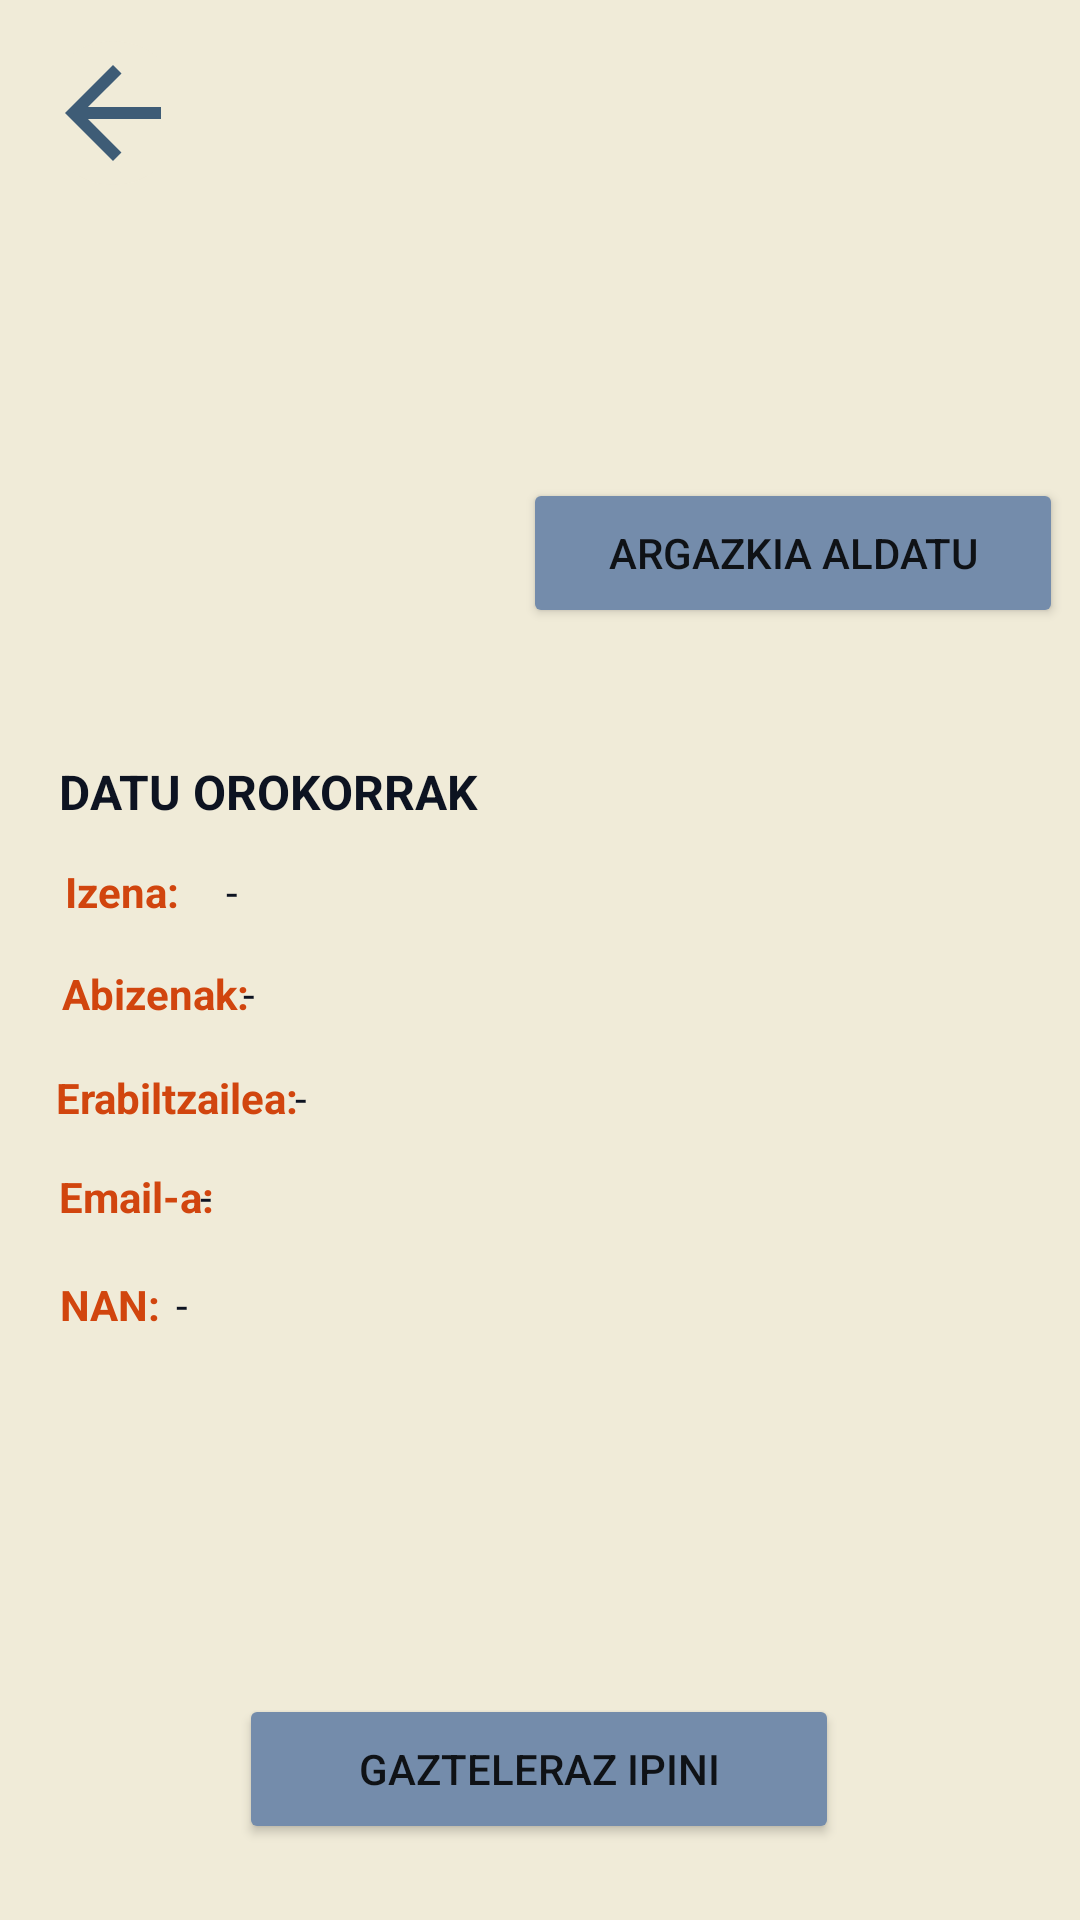

Here is an Android app screen rendered from its layout file. Give the layout XML and the strings, colors and styles it references.
<!-- AndroidManifest.xml: application theme Theme.FrameworkEducativoReto2Grupo2 -->
<!-- res/layout/activity_perfil_profesor.xml -->
<?xml version="1.0" encoding="utf-8"?>
<androidx.constraintlayout.widget.ConstraintLayout xmlns:android="http://schemas.android.com/apk/res/android"
    xmlns:app="http://schemas.android.com/apk/res-auto"
    xmlns:tools="http://schemas.android.com/tools"
    android:id="@+id/main"
    android:layout_width="match_parent"
    android:layout_height="match_parent"
    android:background="@color/azulBlanco"
    tools:context=".InterfazProfesor.PerfilProfesor">

    

    <ImageView
        android:id="@+id/imageViewFotoPerfil"
        android:layout_width="160dp"
        android:layout_height="160dp"
        app:layout_constraintBottom_toBottomOf="parent"
        app:layout_constraintEnd_toEndOf="parent"
        app:layout_constraintHorizontal_bias="0.936"
        app:layout_constraintStart_toStartOf="parent"
        app:layout_constraintTop_toTopOf="parent"
        app:layout_constraintVertical_bias="0.028"
        tools:srcCompat="@tools:sample/avatars" />

    <ImageButton
        android:id="@+id/imageButtonAtras"
        android:layout_width="wrap_content"
        android:layout_height="wrap_content"
        android:background="@drawable/circular_button_background"
        android:contentDescription="@string/descBotonAtras"
        app:layout_constraintBottom_toBottomOf="parent"
        app:layout_constraintEnd_toEndOf="parent"
        app:layout_constraintHorizontal_bias="0.044"
        app:layout_constraintStart_toStartOf="parent"
        app:layout_constraintTop_toTopOf="parent"
        app:layout_constraintVertical_bias="0.023"
        app:srcCompat="@drawable/baseline_arrow_back_24" />

    <TextView
        android:id="@+id/txtDatosGenerales"
        android:layout_width="wrap_content"
        android:layout_height="wrap_content"
        android:text="@string/txtDatosGenerales"
        android:textAllCaps="true"
        android:textColor="@color/azulNegro"
        android:textSize="16sp"
        android:textStyle="bold"
        app:layout_constraintBottom_toBottomOf="parent"
        app:layout_constraintEnd_toEndOf="parent"
        app:layout_constraintHorizontal_bias="0.089"
        app:layout_constraintStart_toStartOf="parent"
        app:layout_constraintTop_toTopOf="parent"
        app:layout_constraintVertical_bias="0.409" />

    <TextView
        android:id="@+id/txtNombre"
        android:layout_width="wrap_content"
        android:layout_height="wrap_content"
        android:text="@string/txtNombre"
        android:textColor="@color/naranja"
        android:textStyle="bold"
        app:layout_constraintBottom_toBottomOf="parent"
        app:layout_constraintEnd_toEndOf="parent"
        app:layout_constraintHorizontal_bias="0.067"
        app:layout_constraintStart_toStartOf="parent"
        app:layout_constraintTop_toTopOf="parent"
        app:layout_constraintVertical_bias="0.463" />

    <TextView
        android:id="@+id/txtEmail"
        android:layout_width="wrap_content"
        android:layout_height="wrap_content"
        android:text="@string/txtEmail"
        android:textColor="@color/naranja"
        android:textStyle="bold"
        app:layout_constraintBottom_toBottomOf="parent"
        app:layout_constraintEnd_toEndOf="parent"
        app:layout_constraintHorizontal_bias="0.064"
        app:layout_constraintStart_toStartOf="parent"
        app:layout_constraintTop_toTopOf="parent"
        app:layout_constraintVertical_bias="0.627" />

    <TextView
        android:id="@+id/txtApellido"
        android:layout_width="wrap_content"
        android:layout_height="wrap_content"
        android:text="@string/txtApellidos"
        android:textColor="@color/naranja"
        android:textStyle="bold"
        app:layout_constraintBottom_toBottomOf="parent"
        app:layout_constraintEnd_toEndOf="parent"
        app:layout_constraintHorizontal_bias="0.069"
        app:layout_constraintStart_toStartOf="parent"
        app:layout_constraintTop_toTopOf="parent"
        app:layout_constraintVertical_bias="0.518" />

    <TextView
        android:id="@+id/txtDNI"
        android:layout_width="35dp"
        android:layout_height="19dp"
        android:text="@string/txtDNI"
        android:textColor="@color/naranja"
        android:textStyle="bold"
        app:layout_constraintBottom_toBottomOf="parent"
        app:layout_constraintEnd_toEndOf="parent"
        app:layout_constraintHorizontal_bias="0.062"
        app:layout_constraintStart_toStartOf="parent"
        app:layout_constraintTop_toTopOf="parent"
        app:layout_constraintVertical_bias="0.685" />

    <TextView
        android:id="@+id/txtNombrePerfil"
        android:layout_width="162dp"
        android:layout_height="19dp"
        android:text="@string/datoNoEncontrado"
        android:textColor="@color/azulNegro"
        app:layout_constraintBottom_toBottomOf="parent"
        app:layout_constraintEnd_toEndOf="parent"
        app:layout_constraintHorizontal_bias="0.381"
        app:layout_constraintStart_toStartOf="parent"
        app:layout_constraintTop_toTopOf="parent"
        app:layout_constraintVertical_bias="0.463" />

    <TextView
        android:id="@+id/txtUsuario"
        android:layout_width="wrap_content"
        android:layout_height="wrap_content"
        android:text="@string/txtUsuario"
        android:textColor="@color/naranja"
        android:textStyle="bold"
        app:layout_constraintBottom_toBottomOf="parent"
        app:layout_constraintEnd_toEndOf="parent"
        app:layout_constraintHorizontal_bias="0.067"
        app:layout_constraintStart_toStartOf="parent"
        app:layout_constraintTop_toTopOf="parent"
        app:layout_constraintVertical_bias="0.574" />

    <TextView
        android:id="@+id/txtUsuarioPerfil"
        android:layout_width="162dp"
        android:layout_height="19dp"
        android:text="@string/datoNoEncontrado"
        android:textColor="@color/azulNegro"
        app:layout_constraintBottom_toBottomOf="parent"
        app:layout_constraintEnd_toEndOf="parent"
        app:layout_constraintHorizontal_bias="0.497"
        app:layout_constraintStart_toStartOf="parent"
        app:layout_constraintTop_toTopOf="parent"
        app:layout_constraintVertical_bias="0.574" />

    <TextView
        android:id="@+id/txtEmailPerfil"
        android:layout_width="162dp"
        android:layout_height="19dp"
        android:text="@string/datoNoEncontrado"
        android:textColor="@color/azulNegro"
        app:layout_constraintBottom_toBottomOf="parent"
        app:layout_constraintEnd_toEndOf="parent"
        app:layout_constraintHorizontal_bias="0.337"
        app:layout_constraintStart_toStartOf="parent"
        app:layout_constraintTop_toTopOf="parent"
        app:layout_constraintVertical_bias="0.627" />

    <TextView
        android:id="@+id/txtApellidosPerfil"
        android:layout_width="162dp"
        android:layout_height="19dp"
        android:text="@string/datoNoEncontrado"
        android:textColor="@color/azulNegro"
        app:layout_constraintBottom_toBottomOf="parent"
        app:layout_constraintEnd_toEndOf="parent"
        app:layout_constraintHorizontal_bias="0.409"
        app:layout_constraintStart_toStartOf="parent"
        app:layout_constraintTop_toTopOf="parent"
        app:layout_constraintVertical_bias="0.518" />

    <TextView
        android:id="@+id/txtDNIPerfil"
        android:layout_width="162dp"
        android:layout_height="19dp"
        android:text="@string/datoNoEncontrado"
        android:textColor="@color/azulNegro"
        app:layout_constraintBottom_toBottomOf="parent"
        app:layout_constraintEnd_toEndOf="parent"
        app:layout_constraintHorizontal_bias="0.297"
        app:layout_constraintStart_toStartOf="parent"
        app:layout_constraintTop_toTopOf="parent"
        app:layout_constraintVertical_bias="0.685" />

    <Button
        android:id="@+id/btnCambiarFoto"
        android:layout_width="180dp"
        android:layout_height="50dp"
        android:backgroundTint="@color/azulClaro"
        android:text="@string/txtCmabiarFoto"
        app:cornerRadius="50dp"
        app:layout_constraintBottom_toBottomOf="parent"
        app:layout_constraintEnd_toEndOf="parent"
        app:layout_constraintHorizontal_bias="0.969"
        app:layout_constraintStart_toStartOf="parent"
        app:layout_constraintTop_toTopOf="parent"
        app:layout_constraintVertical_bias="0.270" />

    <Button
        android:id="@+id/btnCambiarIdioma"
        android:layout_width="200dp"
        android:layout_height="50dp"
        android:backgroundTint="@color/azulClaro"
        android:text="@string/btnCambiarIdioma"
        app:cornerRadius="50dp"
        app:layout_constraintBottom_toBottomOf="parent"
        app:layout_constraintEnd_toEndOf="parent"
        app:layout_constraintHorizontal_bias="0.497"
        app:layout_constraintStart_toStartOf="parent"
        app:layout_constraintTop_toTopOf="parent"
        app:layout_constraintVertical_bias="0.957" />

</androidx.constraintlayout.widget.ConstraintLayout>
<!-- resources referenced by this layout -->
<resources>
  <color name="azulBlanco">#F0EBD8</color>
  <color name="azulClaro">#748CAB</color>
  <color name="azulNegro">#0D1321</color>
  <color name="naranja">#D1450E</color>
  <!-- drawable baseline_arrow_back_24 (drawable) -->
  <vector xmlns:android="http://schemas.android.com/apk/res/android" android:autoMirrored="true" android:height="48dp" android:tint="@color/azulMedio" android:viewportHeight="24" android:viewportWidth="24" android:width="48dp">
        
      <path android:fillColor="@android:color/white" android:pathData="M20,11H7.83l5.59,-5.59L12,4l-8,8 8,8 1.41,-1.41L7.83,13H20v-2z"/>
      
  </vector>
  <!-- drawable circular_button_background (drawable) -->
  <?xml version="1.0" encoding="utf-8"?>
  <shape xmlns:android="http://schemas.android.com/apk/res/android">
      <solid android:color="@color/azulBlanco"/> 
      <corners android:radius="30dp"/> 
  </shape>
  <string name="btnCambiarIdioma">Gazteleraz ipini</string>
  <string name="datoNoEncontrado"> - </string>
  <string name="descBotonAtras">Itzultzeko botoia</string>
  <string name="txtApellidos">Abizenak:</string>
  <string name="txtCmabiarFoto">Argazkia aldatu</string>
  <string name="txtDNI">NAN:</string>
  <string name="txtDatosGenerales">Datu orokorrak</string>
  <string name="txtEmail">Email-a:</string>
  <string name="txtNombre">Izena:</string>
  <string name="txtUsuario">Erabiltzailea:</string>
  <style name="Theme.FrameworkEducativoReto2Grupo2" parent="Theme.MaterialComponents.DayNight.DarkActionBar">
          
          <item name="colorPrimary">@color/purple_500</item>
          <item name="colorPrimaryVariant">@color/purple_700</item>
          <item name="colorOnPrimary">@color/white</item>
          
          <item name="colorSecondary">@color/teal_200</item>
          <item name="colorSecondaryVariant">@color/teal_700</item>
          <item name="colorOnSecondary">@color/black</item>
          
          <item name="android:statusBarColor">?attr/colorPrimaryVariant</item>
          
      </style>
  <color name="azulMedio">#3E5C76</color>
  <color name="purple_500">#FF6200EE</color>
  <color name="purple_700">#FF3700B3</color>
  <color name="white">#FFFFFFFF</color>
  <color name="teal_200">#FF03DAC5</color>
  <color name="teal_700">#FF018786</color>
  <color name="black">#FF000000</color>
</resources>
